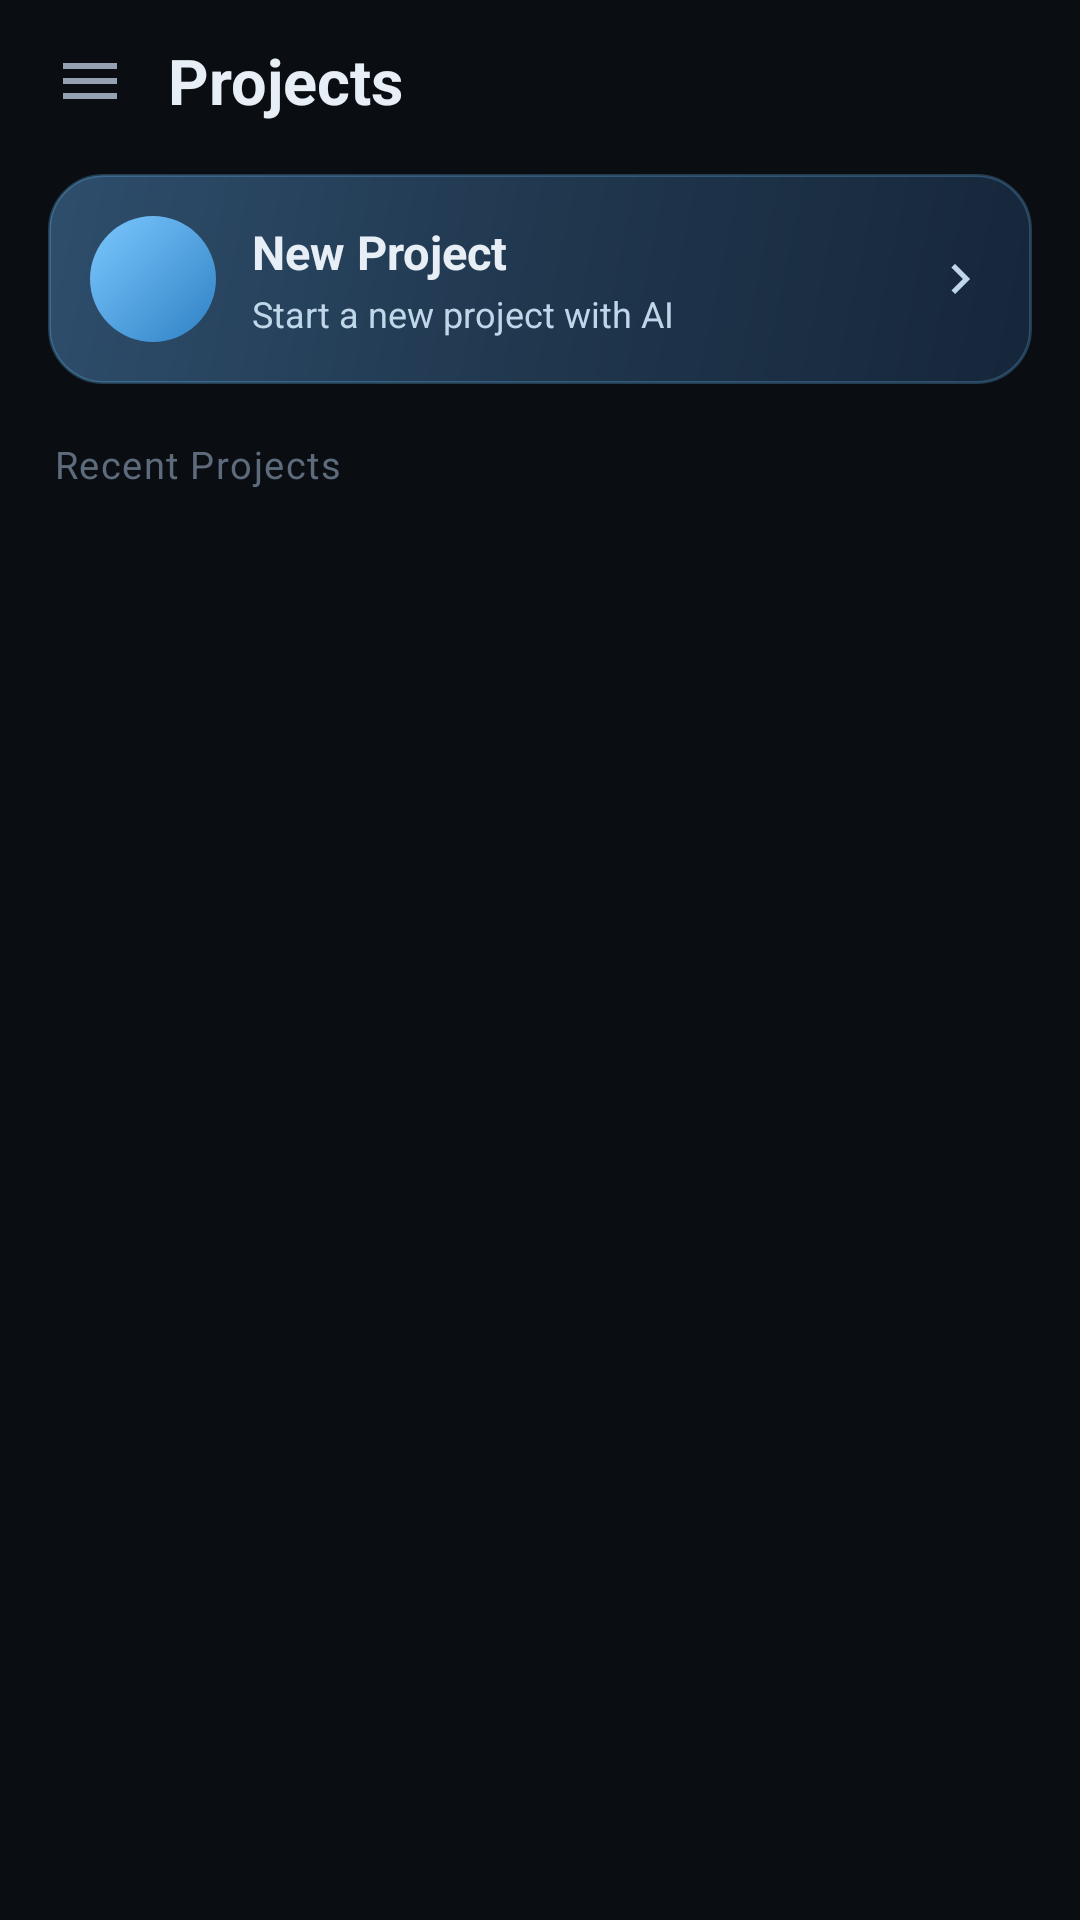

Layout XML and referenced resources for this Android screen:
<!-- AndroidManifest.xml: application theme Theme.CodeAssist -->
<!-- res/layout/fragment_projects.xml -->
<?xml version="1.0" encoding="utf-8"?>
<LinearLayout xmlns:android="http://schemas.android.com/apk/res/android"
    xmlns:app="http://schemas.android.com/apk/res-auto"
    android:layout_width="match_parent"
    android:layout_height="match_parent"
    android:orientation="vertical"
    android:fitsSystemWindows="true">

    <LinearLayout
        android:layout_width="match_parent"
        android:layout_height="54dp"
        android:orientation="horizontal"
        android:gravity="center_vertical"
        android:paddingStart="10dp"
        android:paddingEnd="16dp">

        <ImageButton
            android:id="@+id/btnMenu"
            android:layout_width="40dp"
            android:layout_height="40dp"
            android:background="?attr/selectableItemBackgroundBorderless"
            android:src="@drawable/ic_menu"
            android:padding="9dp"
            app:tint="@color/text2"
            android:contentDescription="Menu" />

        <TextView
            android:layout_width="0dp"
            android:layout_weight="1"
            android:layout_height="wrap_content"
            android:layout_marginStart="6dp"
            android:text="Projects"
            android:textColor="@color/text1"
            android:textSize="21sp"
            android:textStyle="bold" />

        <ImageButton
            android:id="@+id/btnSearch"
            android:layout_width="40dp"
            android:layout_height="40dp"
            android:background="?attr/selectableItemBackgroundBorderless"
            android:src="@drawable/ic_search"
            android:padding="9dp"
            app:tint="@color/text2"
            android:contentDescription="Search" />

        <ImageButton
            android:id="@+id/btnNewProject"
            android:layout_width="40dp"
            android:layout_height="40dp"
            android:background="?attr/selectableItemBackgroundBorderless"
            android:src="@drawable/ic_plus"
            android:padding="9dp"
            app:tint="@color/text1"
            android:contentDescription="New project" />
    </LinearLayout>

    <LinearLayout
        android:id="@+id/searchRow"
        android:layout_width="match_parent"
        android:layout_height="wrap_content"
        android:orientation="horizontal"
        android:gravity="center_vertical"
        android:background="@drawable/field_bg"
        android:paddingStart="12dp"
        android:paddingEnd="12dp"
        android:visibility="gone"
        android:layout_marginStart="16dp"
        android:layout_marginEnd="16dp"
        android:layout_marginBottom="10dp">

        <ImageView
            android:layout_width="16dp"
            android:layout_height="16dp"
            android:src="@drawable/ic_search"
            app:tint="@color/text3" />

        <EditText
            android:id="@+id/editSearch"
            android:layout_width="0dp"
            android:layout_weight="1"
            android:layout_height="42dp"
            android:layout_marginStart="8dp"
            android:background="@null"
            android:hint="Search projects..."
            android:textColorHint="@color/text3"
            android:textColor="@color/text1"
            android:textSize="14sp"
            android:singleLine="true" />
    </LinearLayout>

    <LinearLayout
        android:id="@+id/cardNewProject"
        android:layout_width="match_parent"
        android:layout_height="wrap_content"
        android:orientation="horizontal"
        android:gravity="center_vertical"
        android:background="@drawable/new_project_card"
        android:padding="14dp"
        android:layout_marginStart="16dp"
        android:layout_marginEnd="16dp"
        android:layout_marginTop="4dp">

        <FrameLayout
            android:layout_width="42dp"
            android:layout_height="42dp"
            android:background="@drawable/plus_circle">

            <ImageView
                android:layout_width="20dp"
                android:layout_height="20dp"
                android:layout_gravity="center"
                android:src="@drawable/ic_plus"
                app:tint="#FFFFFFFF" />
        </FrameLayout>

        <LinearLayout
            android:layout_width="0dp"
            android:layout_weight="1"
            android:layout_height="wrap_content"
            android:orientation="vertical"
            android:layout_marginStart="12dp">

            <TextView
                android:layout_width="wrap_content"
                android:layout_height="wrap_content"
                android:text="New Project"
                android:textColor="@color/text1"
                android:textSize="15.5sp"
                android:textStyle="bold" />

            <TextView
                android:layout_width="wrap_content"
                android:layout_height="wrap_content"
                android:layout_marginTop="2dp"
                android:text="Start a new project with AI"
                android:textColor="#BFD7E8"
                android:textSize="12sp" />
        </LinearLayout>

        <ImageView
            android:layout_width="20dp"
            android:layout_height="20dp"
            android:src="@drawable/ic_chevron"
            app:tint="#BFD7E8" />
    </LinearLayout>

    <TextView
        android:id="@+id/labelRecent"
        android:layout_width="wrap_content"
        android:layout_height="wrap_content"
        android:layout_marginStart="18dp"
        android:layout_marginTop="18dp"
        android:layout_marginBottom="8dp"
        android:text="Recent Projects"
        android:textColor="@color/text3"
        android:textSize="12.5sp"
        android:letterSpacing="0.04" />

    <FrameLayout
        android:layout_width="match_parent"
        android:layout_height="0dp"
        android:layout_weight="1"
        android:layout_marginStart="16dp"
        android:layout_marginEnd="16dp">

        <androidx.recyclerview.widget.RecyclerView
            android:id="@+id/recyclerProjects"
            android:layout_width="match_parent"
            android:layout_height="match_parent"
            android:clipToPadding="false"
            android:paddingBottom="12dp" />

        <LinearLayout
            android:id="@+id/emptyState"
            android:layout_width="match_parent"
            android:layout_height="match_parent"
            android:orientation="vertical"
            android:gravity="center"
            android:visibility="gone"
            android:padding="32dp">

            <FrameLayout
                android:layout_width="76dp"
                android:layout_height="76dp"
                android:background="@drawable/avatar_circle">

                <ImageView
                    android:layout_width="30dp"
                    android:layout_height="30dp"
                    android:layout_gravity="center"
                    android:src="@drawable/ic_folder"
                    app:tint="@color/accent" />
            </FrameLayout>

            <TextView
                android:layout_width="wrap_content"
                android:layout_height="wrap_content"
                android:layout_marginTop="18dp"
                android:text="No projects yet"
                android:textColor="@color/text1"
                android:textSize="16sp"
                android:textStyle="bold" />

            <TextView
                android:layout_width="wrap_content"
                android:layout_height="wrap_content"
                android:layout_marginTop="6dp"
                android:gravity="center"
                android:text="Create your first project to\nkeep your work organized."
                android:textColor="@color/text2"
                android:textSize="12.5sp" />

            <TextView
                android:id="@+id/btnEmptyNew"
                android:layout_width="wrap_content"
                android:layout_height="wrap_content"
                android:layout_marginTop="20dp"
                android:background="@drawable/btn_primary_state"
                android:paddingStart="20dp"
                android:paddingEnd="20dp"
                android:paddingTop="11dp"
                android:paddingBottom="11dp"
                android:text="+  New Project"
                android:textColor="#FFEAF6FF"
                android:textSize="13.5sp"
                android:textStyle="bold" />
        </LinearLayout>
    </FrameLayout>

</LinearLayout>
<!-- resources referenced by this layout -->
<resources>
  <color name="accent">#FF6EC1FF</color>
  <color name="text1">#FFE8EEF5</color>
  <color name="text2">#FF93A1B3</color>
  <color name="text3">#FF5D6B7C</color>
  <!-- drawable avatar_circle (drawable) -->
  <shape xmlns:android="http://schemas.android.com/apk/res/android" android:shape="oval"><gradient android:angle="270" android:startColor="#FF22374E" android:endColor="#FF131C28"/><stroke android:width="1dp" android:color="#406EC1FF"/></shape>
  <!-- drawable btn_primary_state (drawable) -->
  <selector xmlns:android="http://schemas.android.com/apk/res/android">
  <item android:state_enabled="false" android:drawable="@drawable/btn_primary_disabled"/>
  <item android:drawable="@drawable/btn_primary"/>
  </selector>
  <!-- drawable field_bg (drawable) -->
  <shape xmlns:android="http://schemas.android.com/apk/res/android"><solid android:color="#FF0F1520"/><stroke android:width="1dp" android:color="@color/card_stroke_strong"/><corners android:radius="14dp"/></shape>
  <!-- drawable ic_chevron (drawable) -->
  <vector xmlns:android="http://schemas.android.com/apk/res/android" android:width="24dp" android:height="24dp" android:viewportWidth="24" android:viewportHeight="24"><path android:fillColor="#FFFFFFFF" android:pathData="M10,6L8.59,7.41 13.17,12l-4.58,4.59L10,18l6,-6z"/></vector>
  <!-- drawable ic_folder (drawable) -->
  <vector xmlns:android="http://schemas.android.com/apk/res/android" android:width="24dp" android:height="24dp" android:viewportWidth="24" android:viewportHeight="24"><path android:fillColor="#FFFFFFFF" android:pathData="M10,4H4c-1.1,0 -1.99,0.9 -1.99,2L2,18c0,1.1 0.9,2 2,2h16c1.1,0 2,-0.9 2,-2V8c0,-1.1 -0.9,-2 -2,-2h-8l-2,-2z"/></vector>
  <!-- drawable ic_menu (drawable) -->
  <vector xmlns:android="http://schemas.android.com/apk/res/android" android:width="24dp" android:height="24dp" android:viewportWidth="24" android:viewportHeight="24"><path android:fillColor="#FFFFFFFF" android:pathData="M3,18h18v-2H3v2zM3,13h18v-2H3v2zM3,6v2h18V6H3z"/></vector>
  <!-- drawable new_project_card (drawable) -->
  <shape xmlns:android="http://schemas.android.com/apk/res/android"><gradient android:angle="315" android:startColor="#FF2E4E6C" android:centerColor="#FF20374E" android:endColor="#FF16263A"/><stroke android:width="1dp" android:color="#406EC1FF"/><corners android:radius="18dp"/></shape>
  <!-- drawable plus_circle (drawable) -->
  <shape xmlns:android="http://schemas.android.com/apk/res/android" android:shape="oval"><gradient android:angle="315" android:startColor="#FF7CC8FF" android:endColor="#FF2F81C4"/></shape>
  <style name="Theme.CodeAssist" parent="Theme.AppCompat.NoActionBar">
          <item name="android:windowBackground">@color/bg</item>
          <item name="android:statusBarColor">@android:color/transparent</item>
          <item name="android:navigationBarColor">@color/bg</item>
          <item name="android:windowLightStatusBar">false</item>
          <item name="android:windowLightNavigationBar" tools:targetApi="27">false</item>
          <item name="colorAccent">@color/accent</item>
          <item name="android:textColorPrimary">@color/text1</item>
          <item name="android:textColorSecondary">@color/text2</item>
          <item name="android:editTextColor">@color/text1</item>
          <item name="android:textColorHint">@color/text3</item>
      </style>
  <!-- drawable btn_primary_disabled (drawable) -->
  <shape xmlns:android="http://schemas.android.com/apk/res/android"><solid android:color="#FF1B2431"/><corners android:radius="16dp"/></shape>
  <!-- drawable btn_primary (drawable) -->
  <shape xmlns:android="http://schemas.android.com/apk/res/android"><gradient android:angle="0" android:startColor="#FF4E9FDD" android:endColor="#FF2F6EA8"/><stroke android:width="1dp" android:color="#596EC1FF"/><corners android:radius="16dp"/></shape>
  <color name="card_stroke_strong">#29FFFFFF</color>
  <color name="bg">#FF0A0E13</color>
</resources>
